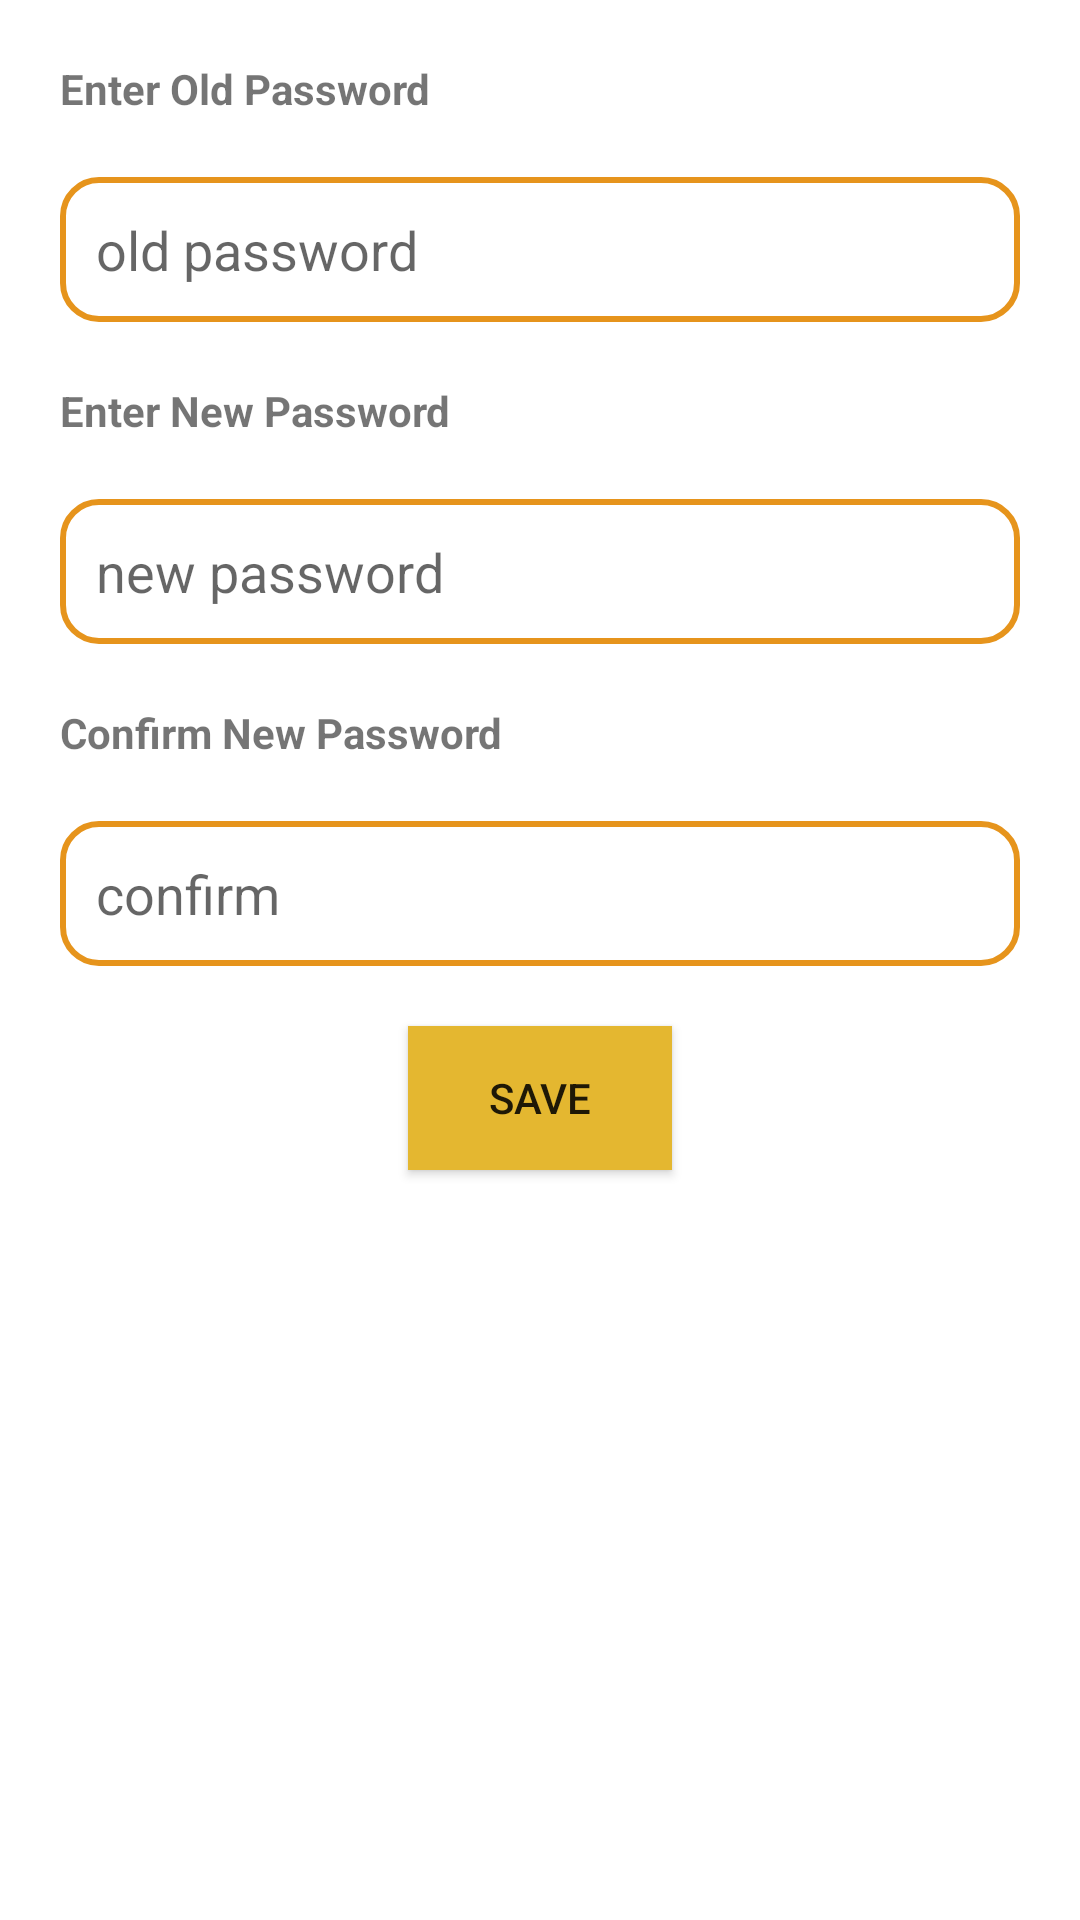

This screen was rendered from an Android layout file. Write that file and the resources it references.
<!-- AndroidManifest.xml: application theme Theme.SecureTalk -->
<!-- res/layout/activity_reset_password.xml -->
<?xml version="1.0" encoding="utf-8"?>
<LinearLayout
    xmlns:android="http://schemas.android.com/apk/res/android"
    xmlns:app="http://schemas.android.com/apk/res-auto"
    xmlns:tools="http://schemas.android.com/tools"
    android:layout_width="match_parent"
    android:layout_height="match_parent"
    android:orientation="vertical"
    tools:context=".Activity.ResetPasswordActivity">

    <TextView
        android:layout_width="wrap_content"
        android:layout_height="wrap_content"
        android:text="Enter Old Password"
        android:layout_marginTop="20dp"
        android:layout_marginLeft="20dp"
        android:layout_marginRight="20dp"
        android:textStyle="bold"
        />

    <EditText
        android:id="@+id/old"
        android:layout_width="match_parent"
        android:layout_height="wrap_content"
        android:layout_marginLeft="20dp"
        android:layout_marginTop="20dp"
        android:layout_marginRight="20dp"
        android:background="@drawable/border"
        android:hint="old password"
        android:inputType="textPassword"
        android:padding="12dp"
        tools:ignore="TouchTargetSizeCheck" />
    <TextView
        android:layout_width="wrap_content"
        android:layout_height="wrap_content"
        android:text="Enter New Password"
        android:layout_marginTop="20dp"
        android:layout_marginLeft="20dp"
        android:layout_marginRight="20dp"
        android:textStyle="bold"
        />

    <EditText
        android:id="@+id/newp"
        android:layout_width="match_parent"
        android:layout_height="wrap_content"
        android:layout_marginLeft="20dp"
        android:layout_marginTop="20dp"
        android:layout_marginRight="20dp"
        android:background="@drawable/border"
        android:hint="new password"
        android:inputType="textPassword"
        android:padding="12dp"
        tools:ignore="TouchTargetSizeCheck" />
    <TextView
        android:layout_width="wrap_content"
        android:layout_height="wrap_content"
        android:text="Confirm New Password"
        android:layout_marginTop="20dp"
        android:layout_marginLeft="20dp"
        android:layout_marginRight="20dp"
        android:textStyle="bold"
        />

    <EditText
        android:id="@+id/cnfpwd"
        android:layout_width="match_parent"
        android:layout_height="wrap_content"
        android:layout_marginLeft="20dp"
        android:layout_marginTop="20dp"
        android:layout_marginRight="20dp"
        android:background="@drawable/border"
        android:hint="confirm"
        android:inputType="textPassword"
        android:padding="12dp"
        tools:ignore="TouchTargetSizeCheck" />

    <Button
        android:id="@+id/save"
        android:layout_width="wrap_content"
        android:layout_height="wrap_content"
        android:layout_gravity="center"
        android:layout_margin="20dp"
        android:background="#FFCDD2"
        android:backgroundTint="#E4B730"
        android:foregroundTint="#FFC107"
        android:text="save" />

</LinearLayout>
<!-- resources referenced by this layout -->
<resources>
  <!-- drawable border (drawable) -->
  <?xml version="1.0" encoding="utf-8"?>
  <shape xmlns:android="http://schemas.android.com/apk/res/android">
      <corners
          android:radius="12dp" />
      <stroke
          android:width="2dp"
          android:color="#E6941C"/>
  
  </shape>
  <style name="Theme.SecureTalk" parent="Theme.MaterialComponents.DayNight.DarkActionBar">
          
          <item name="colorPrimary">#EDBC29</item>
          <item name="colorPrimaryVariant">@color/purple_700</item>
          <item name="colorOnPrimary">@color/white</item>
          
          <item name="colorSecondary">@color/teal_200</item>
          <item name="colorSecondaryVariant">@color/teal_700</item>
          <item name="colorOnSecondary">@color/black</item>
          
          <item name="android:statusBarColor" tools:targetApi="l">#EDBC29</item>
          
      </style>
  <!-- not gathered from this repository: default colours our renderer supplied (Android Studio template values) -->
  <color name="purple_700">#FF3700B3</color>
  <color name="teal_200">#FF03DAC5</color>
  <color name="teal_700">#FF018786</color>
  <color name="black">#FF000000</color>
  <color name="white">#FFFFFFFF</color>
</resources>
